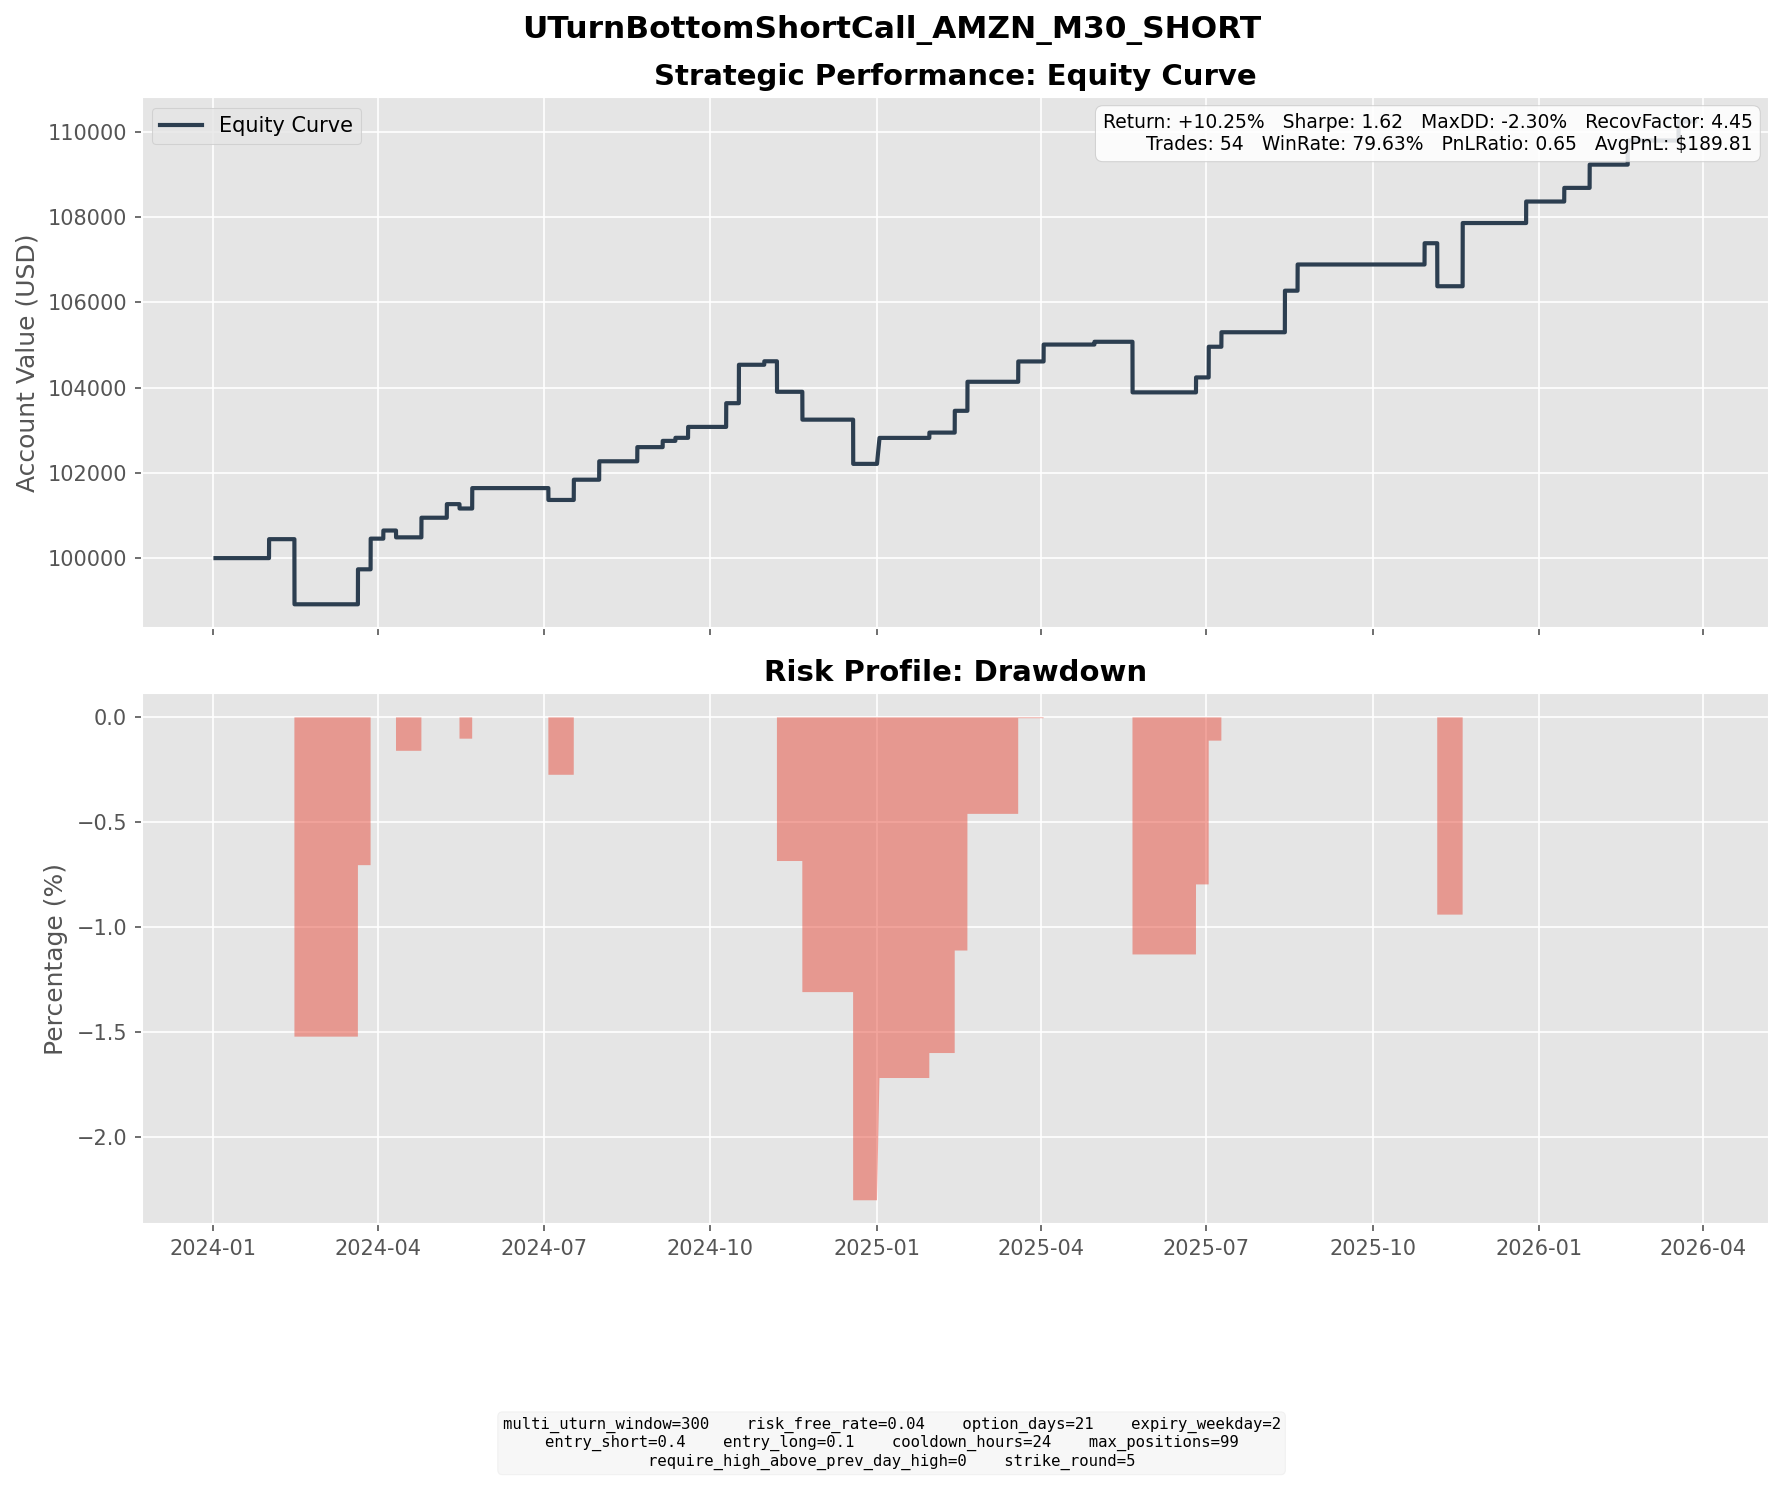

The data file committed next to this chart (first rows):
entry_dt, lock_dt, lock_reason, settlement_dt, close_reason, k1, k2, short_prem, long_prem, net_credit, short_settle, long_settle, final_pnl
2024-01-10 15:00:00, 2024-01-10 15:00:00, direct_entry, 2024-01-31 16:00:00, expiry, 155, 175, 5.139, 0.5323, 4.607, 0.1600, 0.0000, 4.447
2024-01-19 07:00:00, 2024-01-19 07:00:00, direct_entry, 2024-02-14 16:00:00, expiry, 160, 175, 4.068, 0.9006, 3.168, 11.01, 0.0000, -7.842
2024-01-22 08:00:00, 2024-01-22 08:00:00, direct_entry, 2024-02-14 16:00:00, expiry, 160, 175, 4.529, 0.9605, 3.568, 11.01, 0.0000, -7.442
2024-02-22 16:00:00, 2024-02-22 16:00:00, direct_entry, 2024-03-20 16:00:00, expiry, 180, 200, 4.787, 0.8003, 3.987, 0.0000, 0.0000, 3.987
2024-02-26 09:00:00, 2024-02-26 09:00:00, direct_entry, 2024-03-20 16:00:00, expiry, 180, 200, 4.961, 0.7387, 4.222, 0.0000, 0.0000, 4.222
2024-03-01 15:00:00, 2024-03-01 15:00:00, direct_entry, 2024-03-27 16:00:00, expiry, 185, 205, 4.66, 0.7779, 3.882, 0.0000, 0.0000, 3.882
2024-03-04 11:00:00, 2024-03-04 11:00:00, direct_entry, 2024-03-27 16:00:00, expiry, 185, 200, 4.431, 1.113, 3.317, 0.0000, 0.0000, 3.317
2024-03-13 14:30:00, 2024-03-13 14:30:00, direct_entry, 2024-04-03 16:00:00, expiry, 180, 200, 5.326, 0.7498, 4.576, 2.67, 0.0000, 1.906
2024-03-18 09:30:00, 2024-03-18 09:30:00, direct_entry, 2024-04-10 16:00:00, expiry, 180, 200, 4.644, 0.6669, 3.977, 5.58, 0.0000, -1.603
2024-03-28 11:30:00, 2024-03-28 11:30:00, direct_entry, 2024-04-24 16:00:00, expiry, 185, 205, 5.688, 1.083, 4.605, 0.0000, 0.0000, 4.605
2024-04-17 09:30:00, 2024-04-17 09:30:00, direct_entry, 2024-05-08 16:00:00, expiry, 190, 205, 4.2, 1.008, 3.191, 0.0000, 0.0000, 3.191
2024-04-23 09:00:00, 2024-04-23 09:00:00, direct_entry, 2024-05-15 16:00:00, expiry, 180, 200, 5.888, 0.9254, 4.962, 5.99, 0.0000, -1.028
2024-04-30 07:00:00, 2024-04-30 07:00:00, direct_entry, 2024-05-22 16:00:00, expiry, 185, 205, 5.715, 0.9265, 4.789, 0.0000, 0.0000, 4.789
2024-06-12 05:30:00, 2024-06-12 05:30:00, direct_entry, 2024-07-03 16:00:00, expiry, 190, 210, 5.708, 0.9290, 4.779, 7.56, 0.0000, -2.781
2024-06-20 17:00:00, 2024-06-20 17:00:00, direct_entry, 2024-07-17 16:00:00, expiry, 190, 210, 5.944, 1.192, 4.753, 0.0000, 0.0000, 4.753
2024-07-09 10:30:00, 2024-07-09 10:30:00, direct_entry, 2024-07-31 16:00:00, expiry, 205, 225, 5.279, 0.9578, 4.321, 0.0000, 0.0000, 4.321
2024-07-30 08:00:00, 2024-07-30 08:00:00, direct_entry, 2024-08-21 16:00:00, expiry, 190, 205, 4.453, 1.129, 3.325, 0.0000, 0.0000, 3.325
2024-08-12 09:00:00, 2024-08-12 09:00:00, direct_entry, 2024-09-04 16:00:00, expiry, 170, 190, 5.698, 0.8324, 4.866, 3.4, 0.0000, 1.466
2024-08-15 14:30:00, 2024-08-15 14:30:00, direct_entry, 2024-09-11 16:00:00, expiry, 180, 200, 6.181, 1.175, 5.007, 4.29, 0.0000, 0.7170
2024-08-22 09:30:00, 2024-08-22 09:30:00, direct_entry, 2024-09-18 16:00:00, expiry, 185, 205, 5.44, 1.016, 4.424, 1.86, 0.0000, 2.564
2024-09-12 16:30:00, 2024-09-12 16:30:00, direct_entry, 2024-10-09 16:00:00, expiry, 190, 215, 6.398, 0.8323, 5.566, 0.0000, 0.0000, 5.566
2024-09-19 08:30:00, 2024-09-19 08:30:00, direct_entry, 2024-10-16 16:00:00, expiry, 195, 215, 5.847, 1.218, 4.63, 0.0000, 0.0000, 4.63
2024-09-20 09:30:00, 2024-09-20 09:30:00, direct_entry, 2024-10-16 16:00:00, expiry, 195, 215, 5.459, 1.069, 4.389, 0.0000, 0.0000, 4.389
2024-10-09 15:30:00, 2024-10-09 15:30:00, direct_entry, 2024-10-30 16:00:00, expiry, 190, 210, 4.757, 0.6896, 4.067, 3.25, 0.0000, 0.8172
2024-10-11 15:00:00, 2024-10-11 15:00:00, direct_entry, 2024-11-06 16:00:00, expiry, 195, 215, 5.391, 1.043, 4.348, 11.51, 0.0000, -7.162
2024-10-25 09:00:00, 2024-10-25 09:00:00, direct_entry, 2024-11-20 16:00:00, expiry, 190, 215, 6.683, 0.8696, 5.813, 12.35, 0.0000, -6.537
2024-11-26 09:00:00, 2024-11-26 09:00:00, direct_entry, 2024-12-18 16:00:00, expiry, 205, 225, 6.325, 1.255, 5.07, 15.45, 0.0000, -10.38
2024-12-05 15:00:00, 2024-12-05 15:00:00, direct_entry, 2025-01-02 04:00:00, expiry, 225, 250, 7.499, 1.403, 6.096, 0.0000, 0.0000, 6.096
2025-01-06 08:00:00, 2025-01-06 08:00:00, direct_entry, 2025-01-29 16:00:00, expiry, 230, 255, 7.322, 1.237, 6.085, 4.84, 0.0000, 1.245
2025-01-21 07:30:00, 2025-01-21 07:30:00, direct_entry, 2025-02-12 16:00:00, expiry, 235, 260, 6.027, 0.9157, 5.112, 0.0000, 0.0000, 5.112
2025-01-24 07:30:00, 2025-01-24 07:30:00, direct_entry, 2025-02-19 16:00:00, expiry, 240, 270, 7.941, 1.127, 6.814, 0.0000, 0.0000, 6.814
2025-02-26 12:30:00, 2025-02-26 12:30:00, direct_entry, 2025-03-19 16:00:00, expiry, 220, 240, 6.001, 1.23, 4.771, 0.0000, 0.0000, 4.771
2025-03-12 09:30:00, 2025-03-12 09:30:00, direct_entry, 2025-04-02 16:00:00, expiry, 205, 225, 4.755, 0.7905, 3.965, 0.0000, 0.0000, 3.965
2025-04-08 09:30:00, 2025-04-08 09:30:00, direct_entry, 2025-04-30 16:00:00, expiry, 185, 205, 5.662, 0.9093, 4.752, 4.1, 0.0000, 0.6524
2025-04-24 15:00:00, 2025-04-24 15:00:00, direct_entry, 2025-05-21 16:00:00, expiry, 190, 210, 5.837, 1.163, 4.674, 10.85, 0.0000, -6.176
2025-04-28 09:30:00, 2025-04-28 09:30:00, direct_entry, 2025-05-21 16:00:00, expiry, 190, 210, 6.315, 1.162, 5.153, 10.85, 0.0000, -5.697
2025-06-03 10:30:00, 2025-06-03 10:30:00, direct_entry, 2025-06-25 16:00:00, expiry, 210, 235, 6.423, 0.8255, 5.598, 2.09, 0.0000, 3.508
2025-06-05 09:30:00, 2025-06-05 09:30:00, direct_entry, 2025-07-02 16:00:00, expiry, 215, 240, 6.215, 0.9934, 5.222, 4.89, 0.0000, 0.3321
2025-06-06 10:00:00, 2025-06-06 10:00:00, direct_entry, 2025-07-02 16:00:00, expiry, 215, 240, 6.96, 1.141, 5.819, 4.89, 0.0000, 0.9293
2025-06-09 15:30:00, 2025-06-09 15:30:00, direct_entry, 2025-07-02 16:00:00, expiry, 220, 245, 7, 1.061, 5.938, 0.0000, 0.0000, 5.938
2025-06-16 15:30:00, 2025-06-16 15:30:00, direct_entry, 2025-07-09 16:00:00, expiry, 220, 245, 6.639, 0.9771, 5.662, 2.26, 0.0000, 3.402
2025-07-21 15:30:00, 2025-07-21 15:30:00, direct_entry, 2025-08-13 16:00:00, expiry, 235, 260, 6.392, 1.028, 5.364, 0.0000, 0.0000, 5.364
2025-07-23 09:30:00, 2025-07-23 09:30:00, direct_entry, 2025-08-13 16:00:00, expiry, 235, 255, 5.615, 1.227, 4.389, 0.0000, 0.0000, 4.389
2025-07-29 09:30:00, 2025-07-29 09:30:00, direct_entry, 2025-08-20 16:00:00, expiry, 235, 260, 7.396, 1.248, 6.148, 0.0000, 0.0000, 6.148
2025-10-02 16:00:00, 2025-10-02 16:00:00, direct_entry, 2025-10-29 16:00:00, expiry, 230, 255, 6.042, 1.05, 4.992, 0.0000, 0.0000, 4.992
2025-10-10 04:00:00, 2025-10-10 04:00:00, direct_entry, 2025-11-05 16:00:00, expiry, 235, 260, 6.205, 1.111, 5.095, 15.19, 0.0000, -10.1
2025-10-23 13:00:00, 2025-10-23 13:00:00, direct_entry, 2025-11-19 16:00:00, expiry, 225, 250, 6.95, 1.255, 5.695, 0.0000, 0.0000, 5.695
2025-10-28 08:30:00, 2025-10-28 08:30:00, direct_entry, 2025-11-19 16:00:00, expiry, 235, 255, 5.863, 1.349, 4.515, 0.0000, 0.0000, 4.515
2025-10-29 09:30:00, 2025-10-29 09:30:00, direct_entry, 2025-11-19 16:00:00, expiry, 235, 255, 5.959, 1.335, 4.624, 0.0000, 0.0000, 4.624
2025-12-01 10:00:00, 2025-12-01 10:00:00, direct_entry, 2025-12-24 16:00:00, expiry, 240, 265, 6.03, 0.9829, 5.047, 0.0000, 0.0000, 5.047
2025-12-22 06:30:00, 2025-12-22 06:30:00, direct_entry, 2026-01-14 16:00:00, expiry, 235, 260, 6.187, 0.9928, 5.194, 1.99, 0.0000, 3.204
2026-01-07 13:30:00, 2026-01-07 13:30:00, direct_entry, 2026-01-28 16:00:00, expiry, 250, 275, 6.547, 1.09, 5.457, 0.0000, 0.0000, 5.457
2026-01-27 17:00:00, 2026-01-27 17:00:00, direct_entry, 2026-02-18 16:00:00, expiry, 250, 275, 6.867, 1.212, 5.656, 0.0000, 0.0000, 5.656
2026-02-25 08:30:00, 2026-02-25 08:30:00, direct_entry, 2026-03-18 16:00:00, expiry, 215, 235, 5.564, 1.073, 4.491, 0.0000, 0.0000, 4.491
